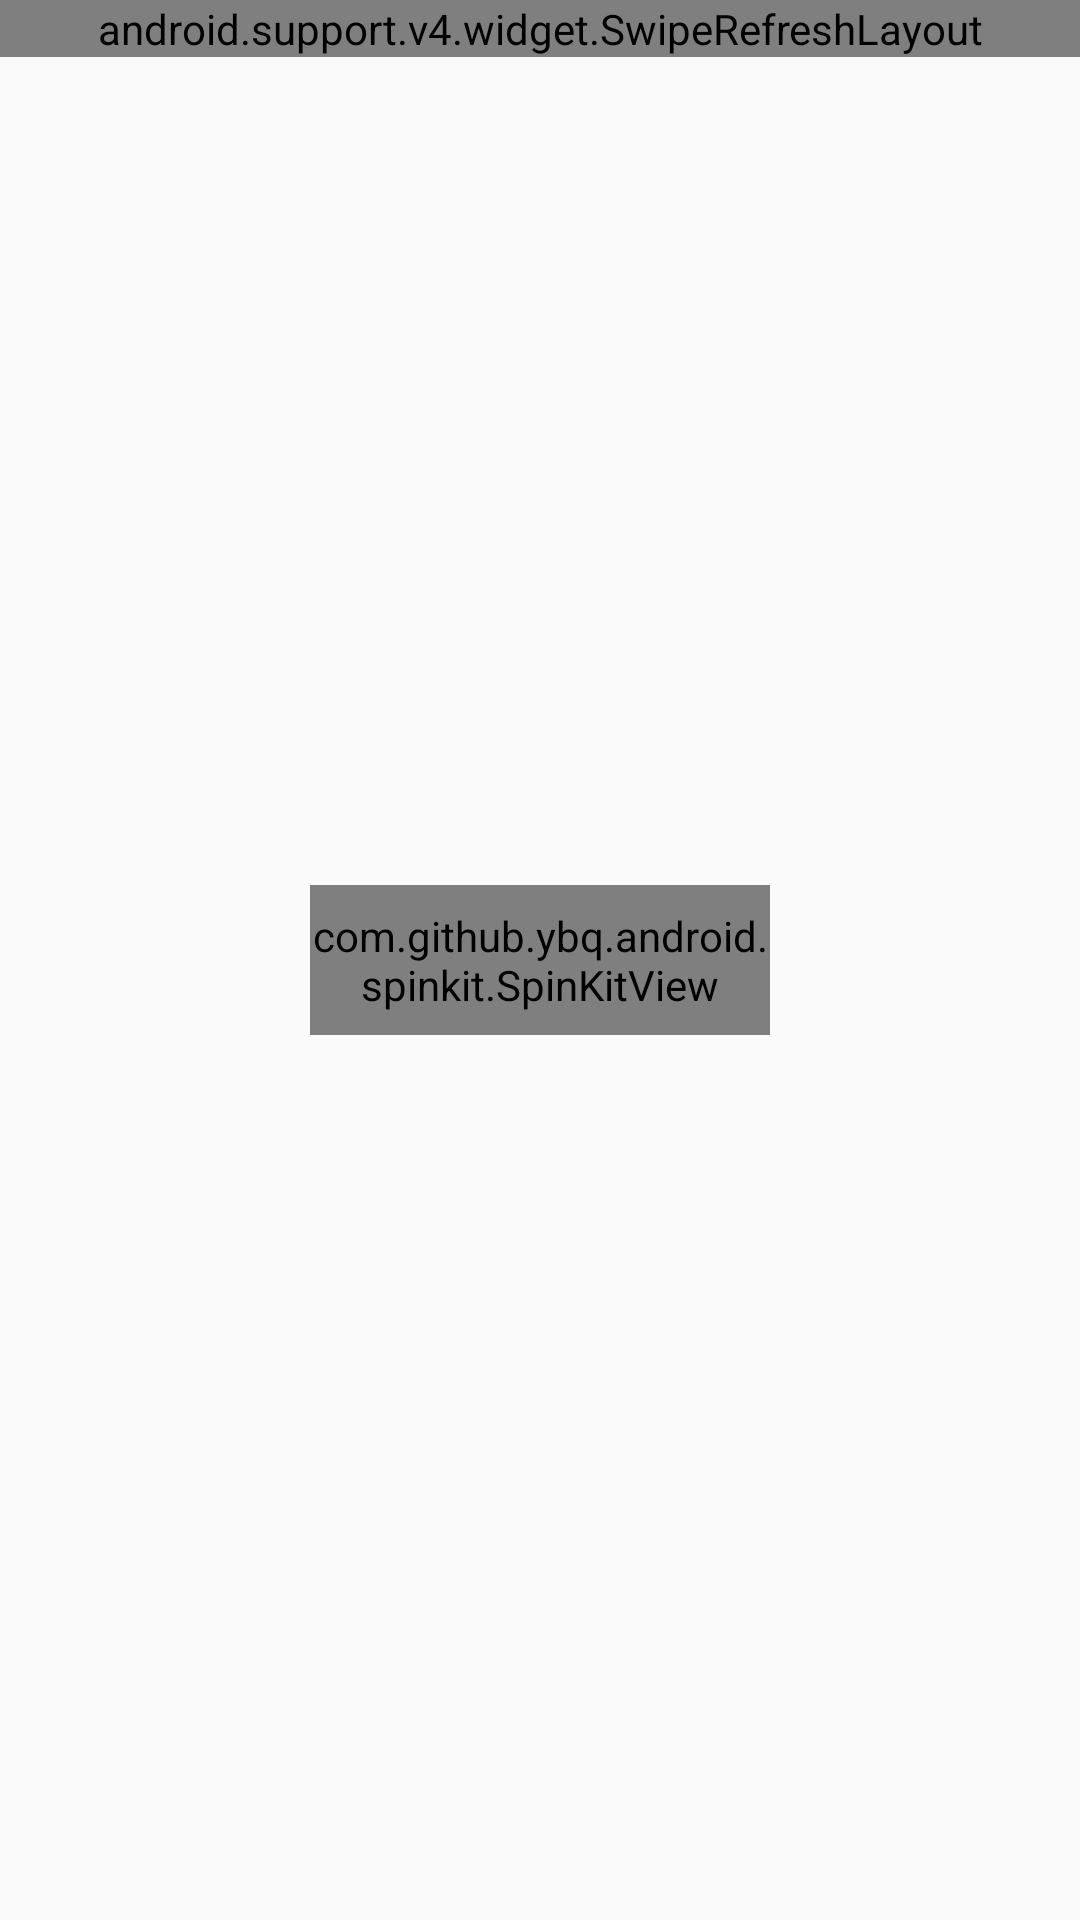

Write the Android layout XML for this screen, with the resource values it uses.
<!-- AndroidManifest.xml: application theme AppTheme -->
<!-- res/layout/fragment_diary.xml -->
<RelativeLayout xmlns:android="http://schemas.android.com/apk/res/android"
    android:layout_width="match_parent"
    android:layout_height="match_parent">

    <LinearLayout
        android:layout_width="match_parent"
        android:layout_height="match_parent">
        <LinearLayout
            android:layout_width="wrap_content"
            android:layout_height="wrap_content"
            android:layout_weight="1"></LinearLayout>
        <com.github.ybq.android.spinkit.SpinKitView
            xmlns:app="http://schemas.android.com/apk/res-auto"
            android:id="@+id/diaryLoader"
            style="@style/SpinKitView.Small.Wave"
            android:layout_width="50dp"
            android:layout_height="50dp"
            android:visibility="visible"
            android:layout_gravity="center|center_vertical|center_horizontal"
            android:layout_weight="1"
            app:SpinKit_Color="@color/main__color_main" />
        <LinearLayout
            android:layout_width="wrap_content"
            android:layout_height="wrap_content"
            android:layout_weight="1"></LinearLayout>

    </LinearLayout>

    <TextView
        android:id="@+id/fragment_main__fragment_diary_page__no_days"
        android:layout_width="match_parent"
        android:layout_height="wrap_content"
        android:visibility="gone"/>
    <android.support.v4.widget.SwipeRefreshLayout
        xmlns:android="http://schemas.android.com/apk/res/android"
        android:id="@+id/refresh_layout"
        android:layout_width="match_parent"
        android:layout_height="wrap_content">

        <android.support.v7.widget.RecyclerView xmlns:android="http://schemas.android.com/apk/res/android"
            android:id="@+id/list_day"
            android:layout_width="match_parent"
            android:layout_height="wrap_content"/>



    </android.support.v4.widget.SwipeRefreshLayout>

</RelativeLayout>
<!-- resources referenced by this layout -->
<resources>
  <color name="main__color_main">#37A5DD</color>
  <style name="AppTheme" parent="Theme.AppCompat.Light">
          
          <item name="colorPrimary">@color/colorPrimary</item>
          <item name="colorPrimaryDark">@color/colorPrimaryDark</item>
          <item name="colorAccent">@color/backgroundMessage</item>
          
          
          <item name="drawerArrowStyle">@style/MyDrawerArrowToggle</item>
  
      </style>
  <color name="colorPrimary">#3F51B5</color>
  <color name="colorPrimaryDark">#303F9F</color>
  <color name="backgroundMessage">#5B9BD5</color>
  <style name="MyDrawerArrowToggle" parent="Widget.AppCompat.DrawerArrowToggle">
          <item name="color">#fff</item>
      </style>
</resources>
